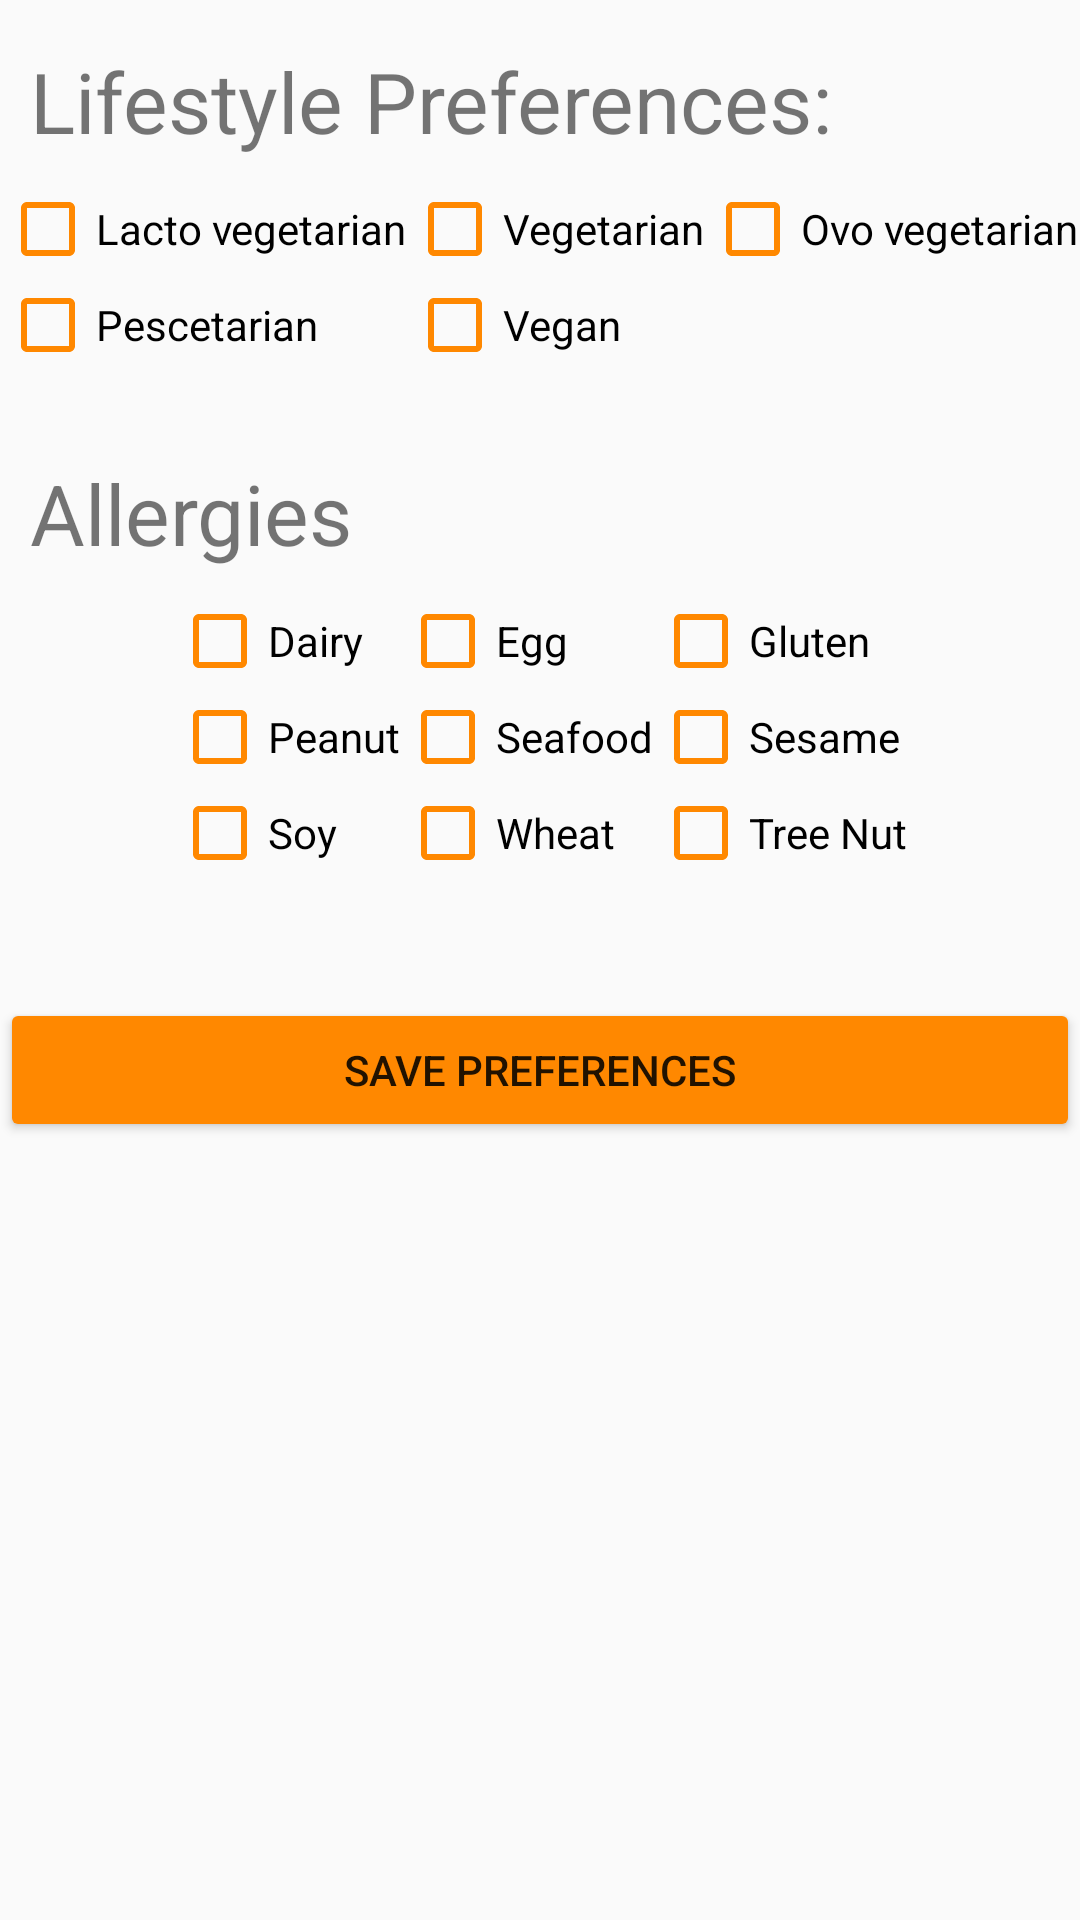

Android layout source for this screen:
<!-- AndroidManifest.xml: application theme AppTheme -->
<!-- res/layout/activity_set_preferences.xml -->
<?xml version="1.0" encoding="utf-8"?>
<LinearLayout xmlns:android="http://schemas.android.com/apk/res/android"
    xmlns:tools="http://schemas.android.com/tools"
    android:orientation="vertical" android:layout_width="match_parent"
    android:layout_height="match_parent"
    tools:context="com.example.stevetran.pantryraider.Setting.SetPreferencesActivity">

    <TextView
        android:text="Lifestyle Preferences:"
        android:layout_width="match_parent"
        android:layout_height="wrap_content"
        android:paddingLeft="10dp"
        android:paddingTop="15dp"
        android:id="@+id/textView"
        android:textSize="28sp" />

    <GridLayout xmlns:android="http://schemas.android.com/apk/res/android"
        xmlns:tools="http://schemas.android.com/tools"
        android:id="@+id/DietGrid"
        android:layout_width="wrap_content"
        android:layout_height="wrap_content"
        android:paddingTop="8dp"
        android:columnCount="3"
        android:rowCount="2"
        android:layout_gravity="center"
        android:orientation="horizontal"
        tools:context=".GridXMLActivity" >
        <CheckBox
            android:text="Lacto vegetarian"
            android:layout_width="match_parent"
            android:layout_height="wrap_content"
            android:buttonTint="@android:color/holo_orange_dark"
            android:id="@+id/lactovegetarian"
            android:tag="lactovegeratian"/>
        <CheckBox
            android:text="Vegetarian"
            android:layout_width="match_parent"
            android:layout_height="wrap_content"
            android:id="@+id/vegetarian"
            android:buttonTint="@android:color/holo_orange_dark"
            android:tag="vegetarian"/>
        <CheckBox
            android:text="Ovo vegetarian"
            android:layout_width="match_parent"
            android:layout_height="wrap_content"
            android:buttonTint="@android:color/holo_orange_dark"
            android:id="@+id/ovovegetarian"
            android:tag="ovovegetarian"/>

        <CheckBox
            android:text="Pescetarian"
            android:layout_width="match_parent"
            android:layout_height="wrap_content"
            android:buttonTint="@android:color/holo_orange_dark"
            android:id="@+id/pesc"
            android:tag="pescetarian"/>

        <CheckBox
            android:text="Vegan"
            android:layout_width="match_parent"
            android:layout_height="wrap_content"
            android:buttonTint="@android:color/holo_orange_dark"
            android:id="@+id/vegan"
            android:tag="vegan"/>

    </GridLayout>

    <TextView
        android:text="Allergies"
        android:layout_width="match_parent"
        android:layout_height="wrap_content"
        android:paddingTop="28dp"
        android:paddingLeft="10dp"
        android:id="@+id/textView2"
        android:textSize="28sp" />
    <GridLayout xmlns:android="http://schemas.android.com/apk/res/android"
        xmlns:tools="http://schemas.android.com/tools"
        android:id="@+id/AllergyGrid"
        android:layout_width="wrap_content"
        android:layout_height="wrap_content"
        android:paddingTop="8dp"
        android:columnCount="3"
        android:rowCount="3"
        android:layout_gravity="center"
        android:orientation="horizontal"
        tools:context=".GridXMLActivity" >
        <CheckBox
            android:text="Dairy"
            android:layout_width="match_parent"
            android:layout_height="wrap_content"
            android:buttonTint="@android:color/holo_orange_dark"
            android:id="@+id/dairy"
            android:tag="dairy"/>

        <CheckBox
            android:text="Egg"
            android:layout_width="match_parent"
            android:layout_height="wrap_content"
            android:buttonTint="@android:color/holo_orange_dark"
            android:id="@+id/egg"
            android:tag="egg"/>

        <CheckBox
            android:text="Gluten"
            android:layout_width="match_parent"
            android:layout_height="wrap_content"
            android:buttonTint="@android:color/holo_orange_dark"
            android:id="@+id/gluten"
            android:tag="gluten"/>

        <CheckBox
            android:text="Peanut"
            android:layout_width="match_parent"
            android:layout_height="wrap_content"
            android:buttonTint="@android:color/holo_orange_dark"
            android:id="@+id/peanut"
            android:tag="peanut"/>

        <CheckBox
            android:text="Seafood"
            android:layout_width="match_parent"
            android:layout_height="wrap_content"
            android:buttonTint="@android:color/holo_orange_dark"
            android:id="@+id/seafood"
            android:tag="seafood"/>

        <CheckBox
            android:text="Sesame"
            android:layout_width="match_parent"
            android:layout_height="wrap_content"
            android:buttonTint="@android:color/holo_orange_dark"
            android:id="@+id/sesame"
            android:tag="sesame"/>

        <CheckBox
            android:text="Soy"
            android:layout_width="match_parent"
            android:layout_height="wrap_content"
            android:buttonTint="@android:color/holo_orange_dark"
            android:id="@+id/soy"
            android:tag="soy"/>

        <CheckBox
            android:text="Wheat"
            android:layout_width="match_parent"
            android:layout_height="wrap_content"
            android:buttonTint="@android:color/holo_orange_dark"
            android:id="@+id/wheat"
            android:tag="wheat"/>

        <CheckBox
            android:text="Tree Nut"
            android:layout_width="match_parent"
            android:layout_height="wrap_content"
            android:buttonTint="@android:color/holo_orange_dark"
            android:id="@+id/treeNut"
            android:tag="treenut"/>

    </GridLayout>


    <RelativeLayout
        android:layout_width="match_parent"
        android:layout_height="match_parent">

        <Button
            android:text="Save Preferences"
            android:layout_width="match_parent"
            android:layout_height="wrap_content"
            android:id="@+id/savePrefButton"
            android:backgroundTint="@android:color/holo_orange_dark"
            android:layout_marginTop="39dp"
            android:layout_alignParentTop="true"
            android:layout_alignParentStart="true"
            android:onClick="updatePreferencesClicked" />
    </RelativeLayout>


</LinearLayout>
<!-- resources referenced by this layout -->
<resources>
  <style name="AppTheme" parent="Theme.AppCompat.Light.NoActionBar">
          <item name="colorPrimary">@color/colorPrimary</item>
          <item name="colorPrimaryDark">@color/colorPrimaryDark</item>
          <item name="colorAccent">@color/colorAccent</item>
      </style>
  <!-- not gathered from this repository: default colours our renderer supplied (Android Studio template values) -->
  <color name="colorPrimary">#FF6200EE</color>
  <color name="colorPrimaryDark">#FF3700B3</color>
  <color name="colorAccent">#FF03DAC5</color>
</resources>
